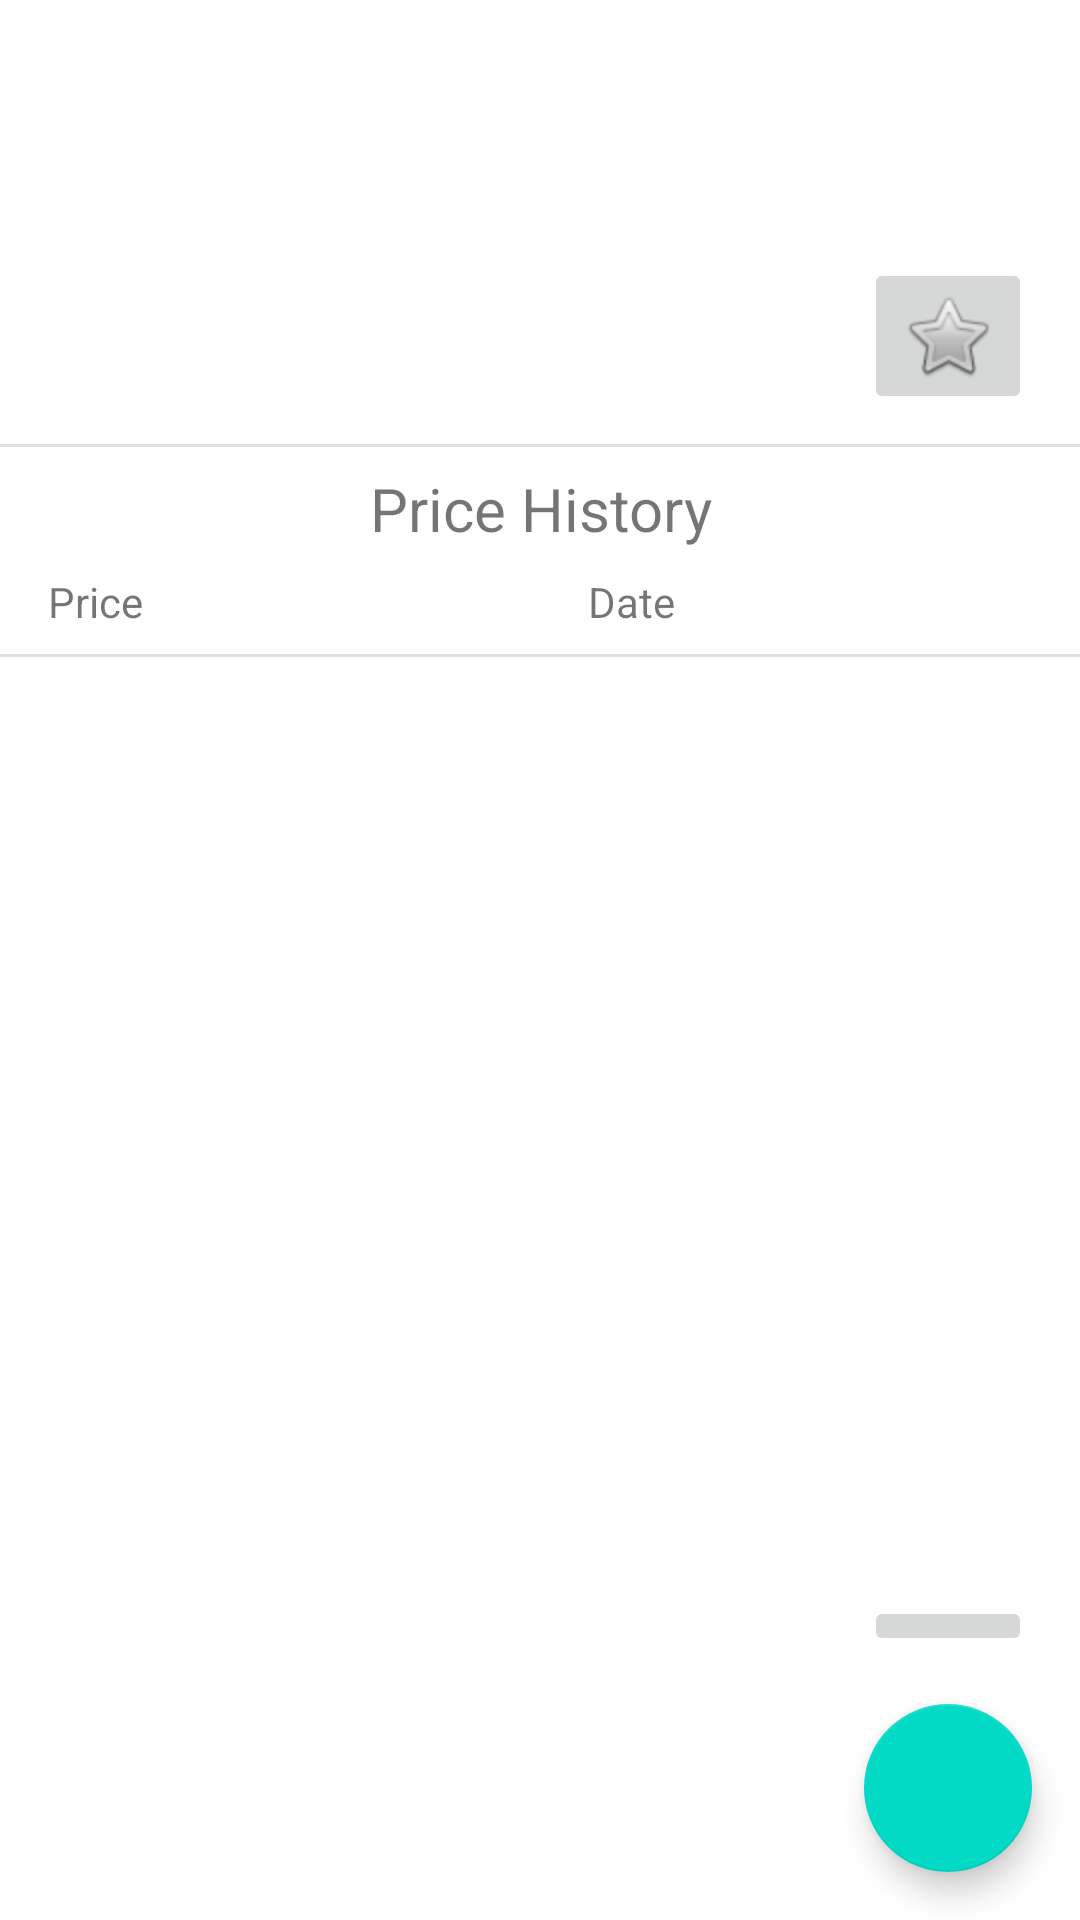

Produce the Android XML layout that renders to this screen, including the resource entries it uses.
<!-- AndroidManifest.xml: application theme Theme.PriceKeeper -->
<!-- res/layout/product_detail_fragment.xml -->
<?xml version="1.0" encoding="utf-8"?>
<androidx.constraintlayout.widget.ConstraintLayout
    xmlns:android="http://schemas.android.com/apk/res/android"
    xmlns:app="http://schemas.android.com/apk/res-auto"
    xmlns:tools="http://schemas.android.com/tools"
    android:id="@+id/detailFragment"
    android:layout_width="match_parent"
    android:layout_height="match_parent"
    tools:context=".ui.Detail.ProductDetailFragment">


    <TextView
        android:id="@+id/nameDetailTV"
        android:layout_width="wrap_content"
        android:layout_height="wrap_content"
        android:layout_marginStart="16dp"
        android:layout_marginTop="16dp"
        android:textSize="20sp"
        app:layout_constraintStart_toStartOf="parent"
        app:layout_constraintTop_toTopOf="parent"
        tools:text="Name" />

    <TextView
        android:id="@+id/priceDetailTV"
        android:layout_width="wrap_content"
        android:layout_height="wrap_content"
        android:layout_marginStart="16dp"
        android:textSize="20sp"
        app:layout_constraintStart_toStartOf="parent"
        app:layout_constraintTop_toTopOf="@+id/qauntityTV"
        tools:text="Price" />

    <TextView
        android:id="@+id/qauntityTV"
        android:layout_width="wrap_content"
        android:layout_height="wrap_content"
        android:layout_marginStart="16dp"
        android:layout_marginTop="8dp"
        android:textSize="20sp"
        app:layout_constraintStart_toEndOf="@+id/priceDetailTV"
        app:layout_constraintTop_toBottomOf="@+id/dateTV"
        tools:text="Quantity" />

    <TextView
        android:id="@+id/valueTV"
        android:layout_width="wrap_content"
        android:layout_height="wrap_content"
        android:layout_marginStart="16dp"
        android:layout_marginTop="8dp"
        android:textSize="20sp"
        app:layout_constraintStart_toStartOf="parent"
        app:layout_constraintTop_toBottomOf="@+id/priceDetailTV"
        tools:text="Value" />

    <TextView
        android:id="@+id/shopDetailTV"
        android:layout_width="wrap_content"
        android:layout_height="wrap_content"
        android:layout_marginStart="16dp"
        android:textSize="20sp"
        app:layout_constraintStart_toEndOf="@+id/nameDetailTV"
        app:layout_constraintTop_toTopOf="@+id/nameDetailTV"
        tools:text="Shop" />

    <TextView
        android:id="@+id/dateTV"
        android:layout_width="wrap_content"
        android:layout_height="wrap_content"
        android:layout_marginStart="16dp"
        android:layout_marginTop="8dp"
        android:textSize="20sp"
        app:layout_constraintStart_toStartOf="parent"
        app:layout_constraintTop_toBottomOf="@+id/nameDetailTV"
        tools:text="Date of price update" />

    <ImageButton
        android:id="@+id/favDetailBtn"
        android:layout_width="wrap_content"
        android:layout_height="wrap_content"
        android:layout_marginEnd="16dp"
        android:src="@android:drawable/btn_star"
        app:layout_constraintEnd_toEndOf="parent"
        app:layout_constraintTop_toTopOf="@+id/qauntityTV" />

    <TextView
        android:id="@+id/priceHistTV"
        android:layout_width="0dp"
        android:layout_height="wrap_content"
        android:layout_marginStart="16dp"
        android:layout_marginTop="8dp"
        android:layout_marginEnd="16dp"
        android:text="Price History"
        android:textAlignment="center"
        android:textSize="20sp"
        app:layout_constraintEnd_toEndOf="parent"
        app:layout_constraintHorizontal_bias="0.0"
        app:layout_constraintStart_toStartOf="parent"
        app:layout_constraintTop_toBottomOf="@+id/valueTV" />

    <TextView
        android:id="@+id/priceHistTitleTV"
        android:layout_width="0dp"
        android:layout_height="wrap_content"
        android:layout_marginStart="16dp"
        android:layout_marginTop="8dp"
        android:layout_marginEnd="16dp"
        android:text="Price"
        app:layout_constraintEnd_toStartOf="@+id/dateHistTitleTV"
        app:layout_constraintHorizontal_bias="0.5"
        app:layout_constraintStart_toStartOf="parent"
        app:layout_constraintTop_toBottomOf="@+id/priceHistTV" />

    <TextView
        android:id="@+id/dateHistTitleTV"
        android:layout_width="0dp"
        android:layout_height="wrap_content"
        android:layout_marginStart="16dp"
        android:layout_marginTop="8dp"
        android:layout_marginEnd="16dp"
        android:text="Date"
        app:layout_constraintEnd_toEndOf="parent"
        app:layout_constraintHorizontal_bias="0.5"
        app:layout_constraintStart_toEndOf="@+id/priceHistTitleTV"
        app:layout_constraintTop_toBottomOf="@+id/priceHistTV" />

    <androidx.recyclerview.widget.RecyclerView
        android:id="@+id/priceHistRV"
        android:layout_width="0dp"
        android:layout_height="0dp"
        android:layout_marginTop="4dp"
        android:layout_marginBottom="16dp"
        app:layout_constraintBottom_toBottomOf="parent"
        app:layout_constraintEnd_toEndOf="parent"
        app:layout_constraintHorizontal_bias="0.0"
        app:layout_constraintStart_toStartOf="parent"
        app:layout_constraintTop_toBottomOf="@+id/divider3" />

    <View
        android:id="@+id/divider3"
        android:layout_width="409dp"
        android:layout_height="1dp"
        android:layout_marginTop="8dp"
        android:background="?android:attr/listDivider"
        app:layout_constraintEnd_toEndOf="parent"
        app:layout_constraintStart_toStartOf="parent"
        app:layout_constraintTop_toBottomOf="@+id/dateHistTitleTV" />

    <View
        android:id="@+id/divider4"
        android:layout_width="409dp"
        android:layout_height="1dp"
        android:background="?android:attr/listDivider"
        app:layout_constraintEnd_toEndOf="parent"
        app:layout_constraintStart_toStartOf="parent"
        app:layout_constraintTop_toBottomOf="@+id/valueTV" />

    <com.google.android.material.floatingactionbutton.FloatingActionButton
        android:id="@+id/fab2"
        android:layout_width="wrap_content"
        android:layout_height="wrap_content"
        android:layout_marginEnd="16dp"
        android:layout_marginBottom="16dp"
        android:clickable="true"
        android:src="@drawable/ic_baseline_add_circle_24"
        app:layout_constraintBottom_toBottomOf="parent"
        app:layout_constraintEnd_toEndOf="parent" />

    <ImageButton
        android:id="@+id/editBtn"
        android:layout_width="0dp"
        android:layout_height="wrap_content"
        android:layout_marginEnd="16dp"
        android:layout_marginBottom="16dp"
        android:src="@drawable/ic_baseline_edit_24"
        app:layout_constraintBottom_toTopOf="@+id/fab2"
        app:layout_constraintEnd_toEndOf="parent"
        app:layout_constraintStart_toStartOf="@+id/fab2" />
</androidx.constraintlayout.widget.ConstraintLayout>
<!-- resources referenced by this layout -->
<resources>
  <style name="Theme.PriceKeeper" parent="Theme.MaterialComponents.DayNight.DarkActionBar">
          
          <item name="colorPrimary">@color/purple_500</item>
          <item name="colorPrimaryVariant">@color/purple_700</item>
          <item name="colorOnPrimary">@color/white</item>
          
          <item name="colorSecondary">@color/teal_200</item>
          <item name="colorSecondaryVariant">@color/teal_700</item>
          <item name="colorOnSecondary">@color/black</item>
          
          <item name="android:statusBarColor" tools:targetApi="l">?attr/colorPrimaryVariant</item>
          
      </style>
  <!-- not gathered from this repository: default colours our renderer supplied (Android Studio template values) -->
  <color name="purple_500">#FF6200EE</color>
  <color name="purple_700">#FF3700B3</color>
  <color name="teal_200">#FF03DAC5</color>
  <color name="teal_700">#FF018786</color>
  <color name="black">#FF000000</color>
  <color name="white">#FFFFFFFF</color>
</resources>
